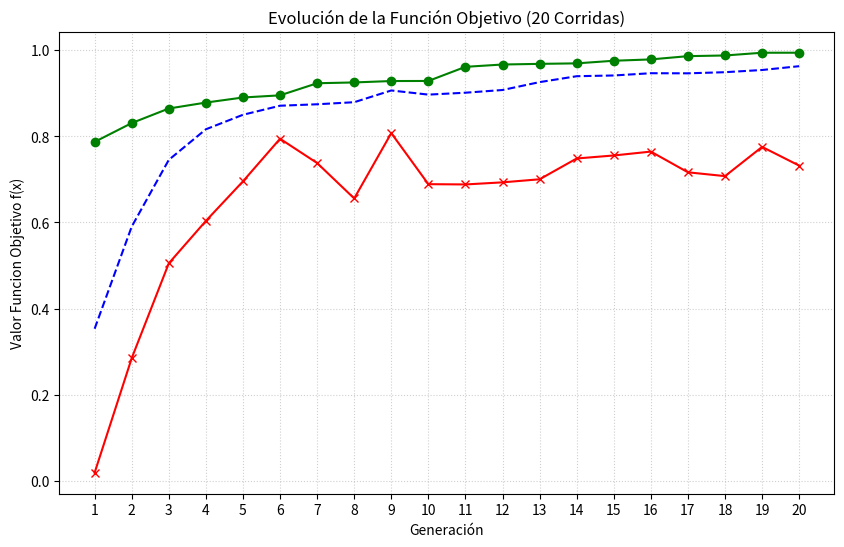
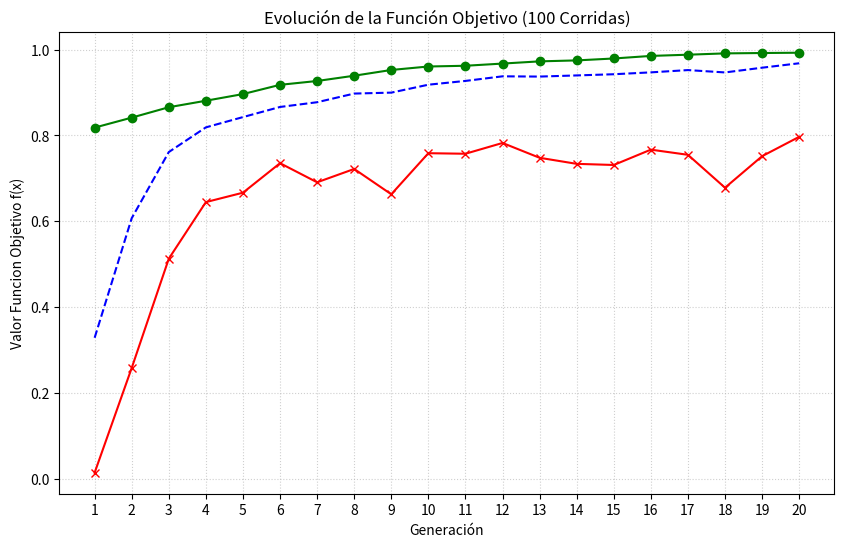
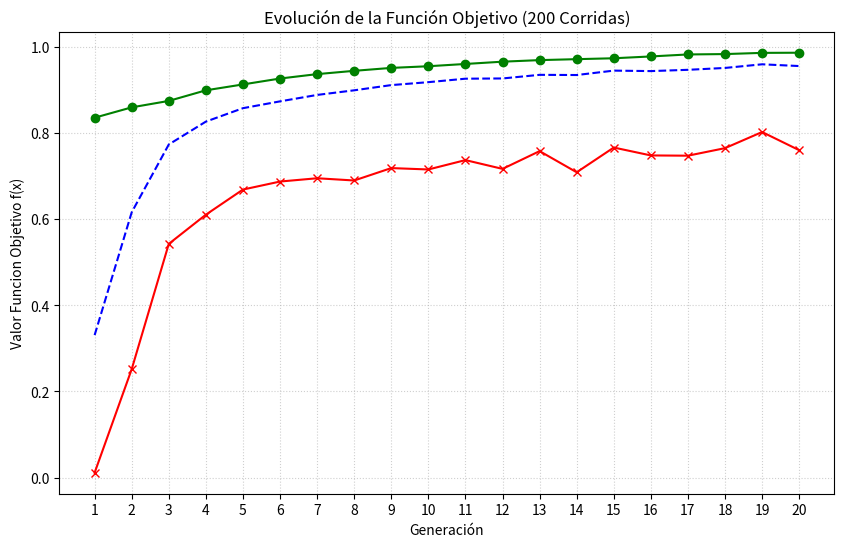

Here is the Python script that generated these plots, in order:
import random
import math
import time
# pyrefly: ignore [missing-import]
import matplotlib.pyplot as plt

ProbabilidadCrossover = 1
ProbabilidadMutación = 0.50
PoblaciónInicial = 10
CiclosPrograma = 20

coef = (2**30)-1

def f(x):   
    return (x/coef)**2

def LlenarCromosomasAlAzar():
    cromosomas = [[0]*30 for _ in range(PoblaciónInicial)]
    for i in range(len(cromosomas)):
        for j in range(30):
            cromosomas[i][j] = random.randint(0,1)
    return cromosomas

# Calcula la desviación estándar del fitness de una generación
# Sirve para ver si la población converge (desv baja) o sigue diversa (desv alta)
def desviacionEstandar(fitness):
    n = len(fitness)
    promedio = sum(fitness) / n
    varianza = sum((fi - promedio)**2 for fi in fitness) / n
    return math.sqrt(varianza)

# Ejecuta una corrida completa del algoritmo genético (20 generaciones)
# Devuelve por cada generación: (maximo, minimo, promedio, desvStd)
def correrAlgoritmo(verbose=True):
    cromosomasHijos = LlenarCromosomasAlAzar()
    estadisticas = []

    for ciclo in range(CiclosPrograma):
        cromosomas = cromosomasHijos

        # Binario a decimal
        decimales = []
        for i in range(len(cromosomas)):
            decimal = 0
            for j in range(30):
                decimal += cromosomas[i][j] * (2**j)
            decimales.append(decimal)

        # Funcion objetivo
        funcionObjetivo = []
        for i in range(len(cromosomas)):
            funcionObjetivo.append(f(decimales[i]))

        sumaFuncionObjetivo = sum(funcionObjetivo)

        # Fitness de cada individuo (qué proporción del total representa)
        fitness = [fo / sumaFuncionObjetivo for fo in funcionObjetivo]

        maximo   = max(funcionObjetivo)
        minimo   = min(funcionObjetivo)
        promedio = sumaFuncionObjetivo / len(funcionObjetivo)
        desvStd  = desviacionEstandar(fitness)
        genMax = cromosomas[funcionObjetivo.index(maximo)]
        genMin = cromosomas[funcionObjetivo.index(minimo)]
        


        

        estadisticas.append((maximo, minimo, promedio, desvStd,genMax,genMin))

        if verbose:
            # Pintar tabla
            print(f"\n{'='*75}")
            print(f"  GENERACIÓN {ciclo+1}")
            print(f"{'='*75}")
            print(f"{'n°':<5} {'cromosoma':<32} {'decimales':<12} {'fObjetivo':<12} {'Fitness':<10}")
            print("-" * 75)
            for i in range(len(cromosomas)):
                cromosoma_str = "".join(map(str, cromosomas[i]))
                print(f"{i:<5} {cromosoma_str:<32} {decimales[i]:<12} {funcionObjetivo[i]:<12.6f} {fitness[i]:<10.6f}")

            print("-" * 75)
            print(f"Suma de f(x):        {sumaFuncionObjetivo:.6f}")
            print(f"Promedio de f(x):    {promedio:.6f}")
            print(f"Maximo:              {maximo:.6f}")
            print(f"Minimo:              {minimo:.6f}")
            print(f"Desv. Std fitness:   {desvStd:.6f}")

            # Muestra el mejor cromosoma de esta generación
            idxMejor = funcionObjetivo.index(maximo)
            print(f"Mejor cromosoma:     {''.join(map(str, cromosomas[idxMejor]))}")
            print(f"Valor decimal:       {decimales[idxMejor]}")  

        #Torneo

        cantJugadores=4
        jugadoresFitness=[]
        jugadores=[]
        cromosomasHijos = []
        
        for i in range(int(len(funcionObjetivo)/2)):
            #Padre 1
            jugadoresFitness=[]
            jugadores=[]
            for cj in range(cantJugadores):
                jugador = cromosomas[random.randint(0, len(cromosomas)-1)]
                indiceJugador = cromosomas.index(jugador)
                fitnessJugador = fitness[indiceJugador]
                jugadores.append([jugador, fitnessJugador])

            maxFitness1 = 0
            maxJugador1 = []
            for jg in range(cantJugadores):
                if maxFitness1 < jugadores[jg][1]:
                    maxFitness1 = jugadores[jg][1]
                    maxJugador1 = jugadores[jg][0]

            #Padre 2
            jugadoresFitness=[]
            jugadores=[]
            for cj in range(cantJugadores):
                jugador = cromosomas[random.randint(0, len(cromosomas)-1)]
                indiceJugador = cromosomas.index(jugador)
                fitnessJugador = fitness[indiceJugador]
                jugadores.append([jugador, fitnessJugador])

            maxFitness2 = 0
            maxJugador2 = []
            for jg in range(cantJugadores):
                if maxFitness2 < jugadores[jg][1]:
                    maxFitness2 = jugadores[jg][1]
                    maxJugador2 = jugadores[jg][0]

             # CrossOver
            hijo1 = []
            hijo2 = []
            
            crossover = random.randint(1, 100)
            if crossover <= ProbabilidadCrossover*100:
                corte = random.randint(1, 28)
                for j in range(len(maxJugador1)):
                    if j <= corte:
                        hijo1.append(maxJugador1[j])
                        hijo2.append(maxJugador2[j])
                    else:
                        hijo1.append(maxJugador2[j])
                        hijo2.append(maxJugador1[j])
            else:
                hijo1 = maxJugador1
                hijo2 = maxJugador2

            cromosomasHijos.append(hijo1)
            cromosomasHijos.append(hijo2)

        # Mutacion
        for i in range(len(cromosomasHijos)):
            mutacion = random.randint(1, 100)
            if mutacion <= ProbabilidadMutación*100:
                genMutado = random.randint(0, 29)
                if cromosomasHijos[i][genMutado] == 1:
                    cromosomasHijos[i][genMutado] = 0
                else:
                    cromosomasHijos[i][genMutado] = 1

    return estadisticas


# Imprime la tabla resumen de máximos, mínimos y promedios por generación
# promediados entre todas las corridas
def imprimirTablaResumen(todasLasEstadisticas, nCorridas):
    print(f"\n{'='*150}")
    print(f"  RESUMEN — {nCorridas} CORRIDAS")
    print(f"{'='*150}")
    print(f"{'Gen':<6} {'cromMax':<35} {'Max':<14} {'crominx':<35} {'Min':<14} {'Promedio':<14} {'Desv.Std':<12}")
    print(f"{'-'*150}")
    for gen in range(CiclosPrograma):
        maximos   = [corrida[gen][0] for corrida in todasLasEstadisticas]
        minimos   = [corrida[gen][1] for corrida in todasLasEstadisticas]
        promedios = [corrida[gen][2] for corrida in todasLasEstadisticas]
        desvs     = [corrida[gen][3] for corrida in todasLasEstadisticas]

        idxMejorCorrida = maximos.index(max(maximos))
        idxPeorCorrida  = minimos.index(min(minimos))
        cromMax = "".join(map(str, todasLasEstadisticas[idxMejorCorrida][gen][4]))
        cromMin = "".join(map(str, todasLasEstadisticas[idxPeorCorrida][gen][5]))
        

        print(f"{gen+1:<6} {cromMax:<35}{sum(maximos)/nCorridas:<14.6f} {cromMin:<35} {sum(minimos)/nCorridas:<14.6f} {sum(promedios)/nCorridas:<14.6f} {sum(desvs)/nCorridas:<12.6f} ")


# Corre el algoritmo N veces y mide el tiempo total y promedio
def ejecutarNCorridas(n, verbose=False):
    todas = []
    inicio = time.time()
    for i in range(n):
        # Solo la primera corrida muestra las tablas detalladas
        todas.append(correrAlgoritmo(verbose=(verbose and i == 0)))
    fin = time.time()
    tiempoTotal = fin - inicio
    tiempoProm  = tiempoTotal / n
    return todas, tiempoTotal, tiempoProm

def graficarEstadisticas(todasLasEstadisticas, nCorridas):
    #Ejecutar este comando en la terminal de VisualStudio para instalar matplotlib si no lo tienen: pip install matplotlib 
    generaciones = list(range(1, CiclosPrograma + 1))
    
    # Extraigo los distintos promedios por generación
    prom_maximos = []
    prom_minimos = []
    prom_promedios = []

    for gen in range(CiclosPrograma):
        # Usamos la misma lógica que en la tabla resumen
        maxs = [corrida[gen][0] for corrida in todasLasEstadisticas]
        mins = [corrida[gen][1] for corrida in todasLasEstadisticas]
        proms = [corrida[gen][2] for corrida in todasLasEstadisticas]
        
        #Calculo el promedio de los maximos, minimos y promedio del promedio por generacion una vez hechas todas las corridas 
        prom_maximos.append(sum(maxs) / nCorridas)
        prom_minimos.append(sum(mins) / nCorridas)
        prom_promedios.append(sum(proms) / nCorridas)

    # Crea la tabla 
    plt.figure(figsize=(10, 6))
    plt.plot(generaciones, prom_maximos, label='Promedio de valores maximos', color='green', marker='o')
    plt.plot(generaciones, prom_promedios, label='Promedio de la Población', color='blue', linestyle='--')
    plt.plot(generaciones, prom_minimos, label='Promedio de valores minimos', color='red', marker='x')
    plt.title(f'Evolución de la Función Objetivo ({nCorridas} Corridas)')
    plt.xlabel('Generación')
    plt.ylabel('Valor Funcion Objetivo f(x)')
    plt.grid(True, linestyle=':', alpha=0.6)
    plt.xticks(range(1, CiclosPrograma + 1))

# ─────────────────────────────────────────────
#  PROGRAMA PRINCIPAL
# ─────────────────────────────────────────────

# Corre 20 veces (la primera con tablas detalladas)
stats20, tTotal20, tProm20 = ejecutarNCorridas(20, verbose=True)
imprimirTablaResumen(stats20, 20)
fitMaxProm20 = sum(corrida[-1][0] for corrida in stats20) / 20
desvProm20 = sum(corrida[-1][3] for corrida in stats20) / 20
print(f"  Fitness Máximo Promedio: {fitMaxProm20:.6f}")
print(f"  Desviación Estándar Promedio: {desvProm20:.6f}")
print(f"  Tiempo total: {tTotal20:.6f}s  |  Tiempo promedio: {tProm20:.6f}s")

# 100 corridas
stats100, tTotal100, tProm100 = ejecutarNCorridas(100)
imprimirTablaResumen(stats100, 100)
fitMaxProm100 = sum(corrida[-1][0] for corrida in stats100) / 100
desvProm100 = sum(corrida[-1][3] for corrida in stats100) / 100
print(f"  Fitness Máximo Promedio: {fitMaxProm100:.6f}")
print(f"  Desviación Estándar Promedio: {desvProm100:.6f}")
print(f"  Tiempo total: {tTotal100:.6f}s  |  Tiempo promedio: {tProm100:.6f}s")

# 200 corridas
stats200, tTotal200, tProm200 = ejecutarNCorridas(200)
imprimirTablaResumen(stats200, 200)
fitMaxProm200 = sum(corrida[-1][0] for corrida in stats200) / 200
desvProm200 = sum(corrida[-1][3] for corrida in stats200) / 200
print(f"  Fitness Máximo Promedio: {fitMaxProm200:.6f}")
print(f"  Desviación Estándar Promedio: {desvProm200:.6f}")
print(f"  Tiempo total: {tTotal200:.6f}s  |  Tiempo promedio: {tProm200:.6f}s")

# Tabla comparativa de tiempos
print(f"\n{'='*55}")
print(f"  TABLA DE TIEMPOS DE EJECUCIÓN")
print(f"{'='*55}")
print(f"  {'Corridas':<12} {'Tiempo total':<18} {'Tiempo promedio'}")
print(f"  {'-'*50}")
print(f"  {'20':<12} {tTotal20:<18.6f} {tProm20:.6f}s")
print(f"  {'100':<12} {tTotal100:<18.6f} {tProm100:.6f}s")
print(f"  {'200':<12} {tTotal200:<18.6f} {tProm200:.6f}s")
print(f"{'='*55}")


# Mostrar gráficas de evolución para cada cantidad de corridas, el plt.show lo dejo para el final y no dentro de graficarEstadisticas() para que se muestren todos los gráficos juntos y no uno por uno
graficarEstadisticas(stats20, 20)
graficarEstadisticas(stats100, 100)
graficarEstadisticas(stats200, 200)
print("Mostrando gráficos...")
plt.show()
